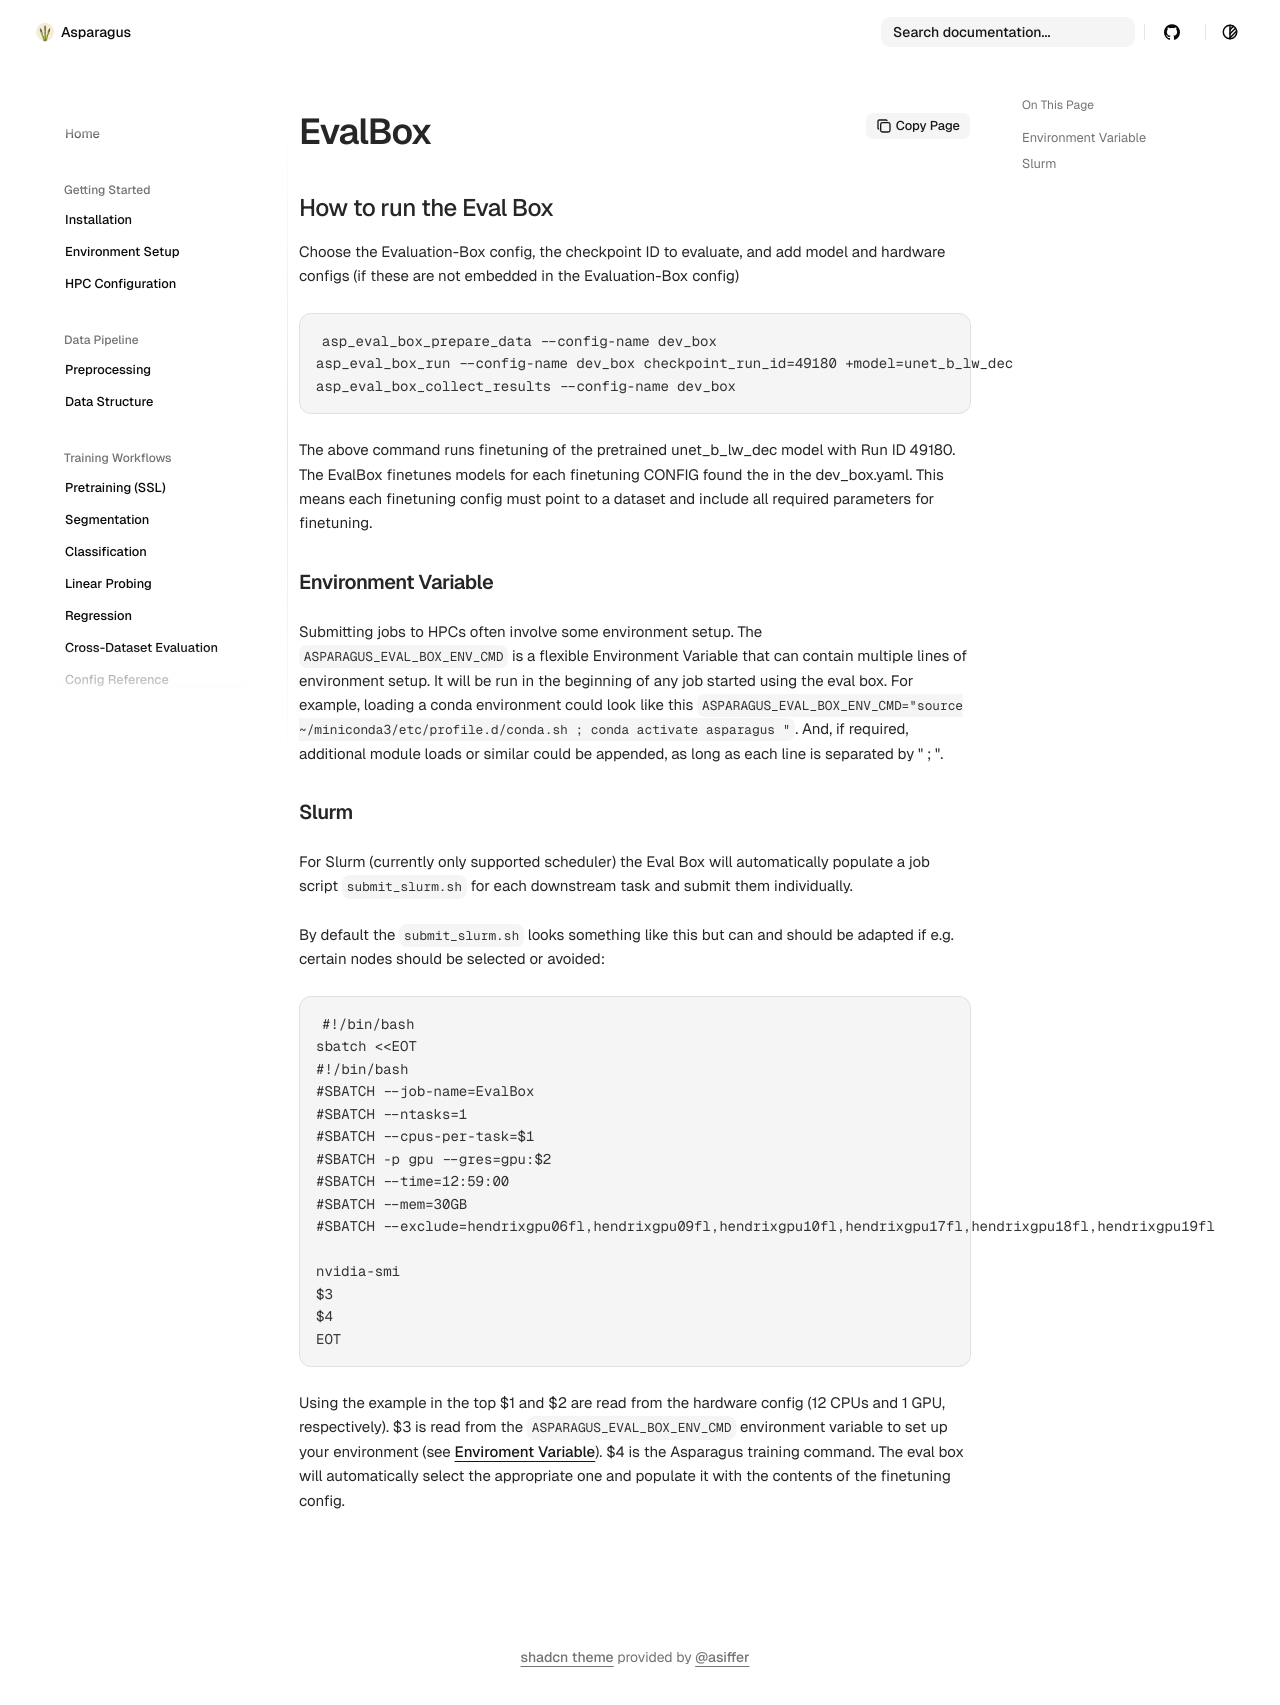

repository: Sllambias/asparagus · page: EvalBox/index.html · generator: mkdocs

## How to run the Eval Box

Choose the Evaluation-Box config, the checkpoint ID to evaluate, and add model and hardware configs (if these are not embedded in the Evaluation-Box config)
```
asp_eval_box_prepare_data --config-name dev_box 
asp_eval_box_run --config-name dev_box checkpoint_run_id=49180 +model=unet_b_lw_dec
asp_eval_box_collect_results --config-name dev_box
```

The above command runs finetuning of the pretrained unet_b_lw_dec model with Run ID 49180. The EvalBox finetunes models for each finetuning CONFIG found the in the dev_box.yaml. This means each finetuning config must point to a dataset and include all required parameters for finetuning.

### Environment Variable 

Submitting jobs to HPCs often involve some environment setup. The ```ASPARAGUS_EVAL_BOX_ENV_CMD``` is a flexible Environment Variable that can contain multiple lines of environment setup. It will be run in the beginning of any job started using the eval box. For example, loading a conda environment could look like this ```ASPARAGUS_EVAL_BOX_ENV_CMD="source ~/miniconda3/etc/profile.d/conda.sh ; conda activate asparagus "```. And, if required, additional module loads or similar could be appended, as long as each line is separated by " ; ".

### Slurm

For Slurm (currently only supported scheduler) the Eval Box will automatically populate a job script ```submit_slurm.sh``` for each downstream task and submit them individually.

By default the ```submit_slurm.sh``` looks something like this but can and should be adapted if e.g. certain nodes should be selected or avoided:
```bash
#!/bin/bash 
sbatch <<EOT
#!/bin/bash
#SBATCH --job-name=EvalBox
#SBATCH --ntasks=1 
#SBATCH --cpus-per-task=$1
#SBATCH -p gpu --gres=gpu:$2
#SBATCH --time=12:59:00
#SBATCH --mem=30GB
#SBATCH --exclude=hendrixgpu06fl,hendrixgpu09fl,hendrixgpu10fl,hendrixgpu17fl,hendrixgpu18fl,hendrixgpu19fl

nvidia-smi
$3
$4
EOT
```

Using the example in the top $1 and $2 are read from the hardware config (12 CPUs and 1 GPU, respectively). $3 is read from the ```ASPARAGUS_EVAL_BOX_ENV_CMD``` environment variable to set up your environment (see [Enviroment Variable](#environment-variable)).  $4 is the Asparagus training command. The eval box will automatically select the appropriate one and populate it with the contents of the finetuning config.
